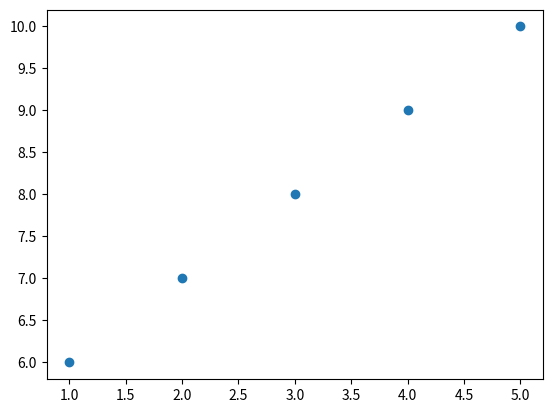

Reproduce this figure in Python.
from matplotlib import pyplot as plt
x=[1,2,3,4,5]
y=[6,7,8,9,10]
plt.scatter(x,y)